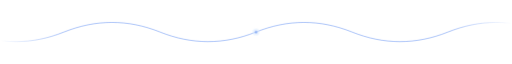
t = 0.00 s
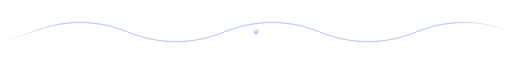
t = 2.00 s
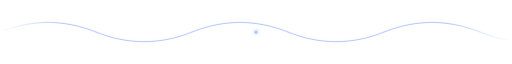
t = 4.00 s
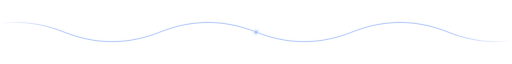
t = 6.00 s

The animated SVG that drew these frames (rendered in a browser with its animation timeline set to each time). Animation: 1 CSS @keyframes rule; one cycle of 8.00 s, repeats indefinitely.

<svg width="1200" height="80" viewBox="0 0 1200 80" fill="none" xmlns="http://www.w3.org/2000/svg" role="img" aria-label="wave divider">
  <style>
    :root{ --line:#2563eb; --soft:#dbeafe; }
    @media (prefers-color-scheme: dark){ :root{ --line:#60a5fa; --soft:#1e3a5f; } }
    .wave{ animation: w-flow 8s linear infinite; }
    @keyframes w-flow{ to{ transform: translateX(-300px); } }
  </style>

  <defs>
    <linearGradient id="w-fade" x1="0" y1="0" x2="1" y2="0">
      <stop offset="0%" stop-color="white" stop-opacity="0" />
      <stop offset="12%" stop-color="white" stop-opacity="1" />
      <stop offset="88%" stop-color="white" stop-opacity="1" />
      <stop offset="100%" stop-color="white" stop-opacity="0" />
    </linearGradient>
    <mask id="w-mask"><rect width="1200" height="80" fill="url(#w-fade)" /></mask>
  </defs>

  <g mask="url(#w-mask)">
    <g class="wave">
      <path d="M-300 40 C -225 10, -150 10, -75 40 S 75 70, 150 40 S 300 10, 375 40 S 525 70, 600 40 S 750 10, 825 40 S 975 70, 1050 40 S 1200 10, 1275 40 S 1425 70, 1500 40"
            stroke="var(--line)" stroke-width="1.6" fill="none" opacity=".55" />
    </g>
    <circle cx="600" cy="40" r="3" fill="var(--line)" />
    <circle cx="600" cy="40" r="8" fill="var(--soft)" opacity=".55" />
  </g>
</svg>
